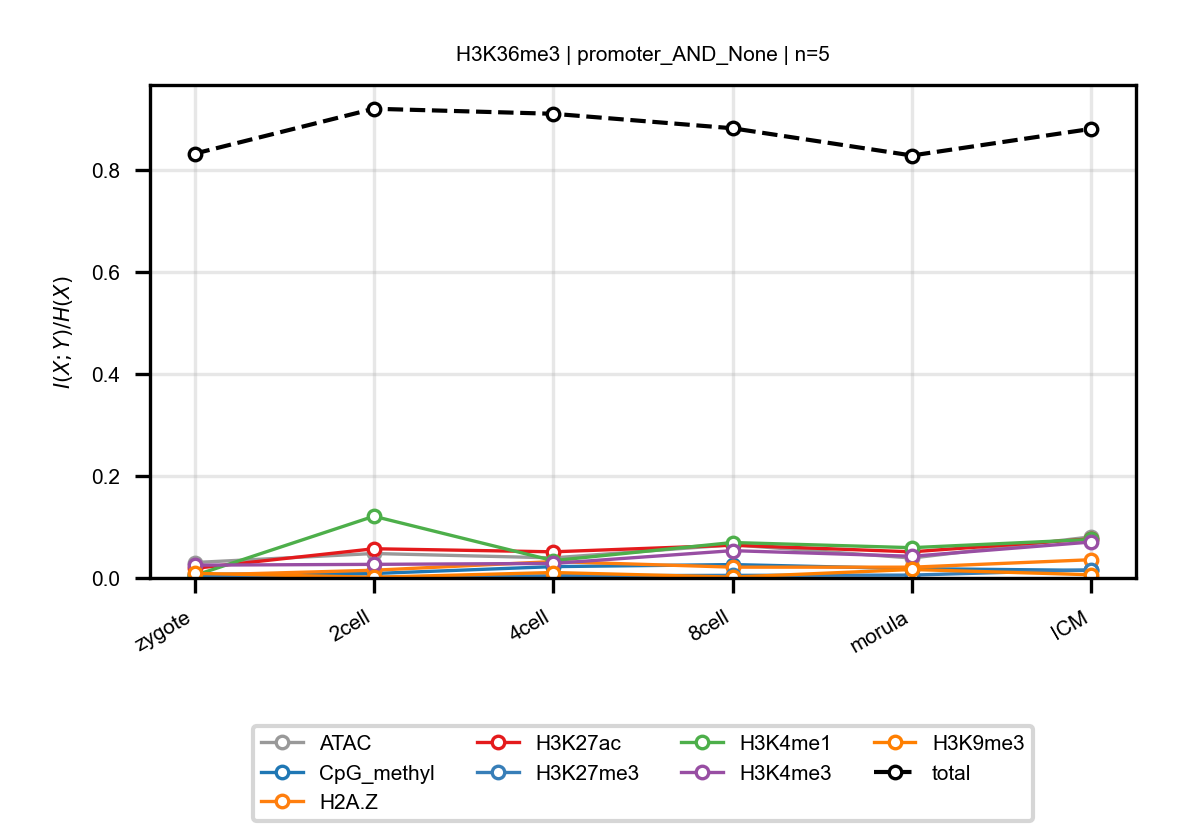

Data behind this chart, as committed beside it:
anchor, target, n_bins, stage, block, normalized_mi
H3K36me3, ATAC, 5, zygote, promoter_AND_None, 0.03025
H3K36me3, ATAC, 5, 2cell, promoter_AND_None, 0.04795
H3K36me3, ATAC, 5, 4cell, promoter_AND_None, 0.03937
H3K36me3, ATAC, 5, 8cell, promoter_AND_None, 0.06502
H3K36me3, ATAC, 5, morula, promoter_AND_None, 0.03903
H3K36me3, ATAC, 5, ICM, promoter_AND_None, 0.08065
H3K36me3, CpG_methyl, 5, zygote, promoter_AND_None, 0.007108
H3K36me3, CpG_methyl, 5, 2cell, promoter_AND_None, 0.008761
H3K36me3, CpG_methyl, 5, 4cell, promoter_AND_None, 0.02221
H3K36me3, CpG_methyl, 5, 8cell, promoter_AND_None, 0.02625
H3K36me3, CpG_methyl, 5, morula, promoter_AND_None, 0.01832
H3K36me3, CpG_methyl, 5, ICM, promoter_AND_None, 0.01482
H3K36me3, H2A.Z, 5, zygote, promoter_AND_None, 0.005398
H3K36me3, H2A.Z, 5, 2cell, promoter_AND_None, 0.01516
H3K36me3, H2A.Z, 5, 4cell, promoter_AND_None, 0.03214
H3K36me3, H2A.Z, 5, 8cell, promoter_AND_None, 0.02119
H3K36me3, H2A.Z, 5, morula, promoter_AND_None, 0.02113
H3K36me3, H2A.Z, 5, ICM, promoter_AND_None, 0.03579
H3K36me3, H3K27ac, 5, zygote, promoter_AND_None, 0.01881
H3K36me3, H3K27ac, 5, 2cell, promoter_AND_None, 0.05725
H3K36me3, H3K27ac, 5, 4cell, promoter_AND_None, 0.05124
H3K36me3, H3K27ac, 5, 8cell, promoter_AND_None, 0.06422
H3K36me3, H3K27ac, 5, morula, promoter_AND_None, 0.05124
H3K36me3, H3K27ac, 5, ICM, promoter_AND_None, 0.07667
H3K36me3, H3K27me3, 5, zygote, promoter_AND_None, 0.003601
H3K36me3, H3K27me3, 5, 2cell, promoter_AND_None, 0.001377
H3K36me3, H3K27me3, 5, 4cell, promoter_AND_None, 0.004337
H3K36me3, H3K27me3, 5, 8cell, promoter_AND_None, 0.005119
H3K36me3, H3K27me3, 5, morula, promoter_AND_None, 0.005601
H3K36me3, H3K27me3, 5, ICM, promoter_AND_None, 0.01592
H3K36me3, H3K4me1, 5, zygote, promoter_AND_None, 0.004828
H3K36me3, H3K4me1, 5, 2cell, promoter_AND_None, 0.1209
H3K36me3, H3K4me1, 5, 4cell, promoter_AND_None, 0.03393
H3K36me3, H3K4me1, 5, 8cell, promoter_AND_None, 0.06946
H3K36me3, H3K4me1, 5, morula, promoter_AND_None, 0.05937
H3K36me3, H3K4me1, 5, ICM, promoter_AND_None, 0.0755
H3K36me3, H3K4me3, 5, zygote, promoter_AND_None, 0.02511
H3K36me3, H3K4me3, 5, 2cell, promoter_AND_None, 0.02667
H3K36me3, H3K4me3, 5, 4cell, promoter_AND_None, 0.02852
H3K36me3, H3K4me3, 5, 8cell, promoter_AND_None, 0.05354
H3K36me3, H3K4me3, 5, morula, promoter_AND_None, 0.0425
H3K36me3, H3K4me3, 5, ICM, promoter_AND_None, 0.07047
H3K36me3, H3K9me3, 5, zygote, promoter_AND_None, 0.009079
H3K36me3, H3K9me3, 5, 2cell, promoter_AND_None, 0.001353
H3K36me3, H3K9me3, 5, 4cell, promoter_AND_None, 0.01067
H3K36me3, H3K9me3, 5, 8cell, promoter_AND_None, 0.001666
H3K36me3, H3K9me3, 5, morula, promoter_AND_None, 0.0166
H3K36me3, H3K9me3, 5, ICM, promoter_AND_None, 0.006286
H3K36me3, total, 5, zygote, promoter_AND_None, 0.8314
H3K36me3, total, 5, 2cell, promoter_AND_None, 0.9195
H3K36me3, total, 5, 4cell, promoter_AND_None, 0.9096
H3K36me3, total, 5, 8cell, promoter_AND_None, 0.8812
H3K36me3, total, 5, morula, promoter_AND_None, 0.8278
H3K36me3, total, 5, ICM, promoter_AND_None, 0.88
